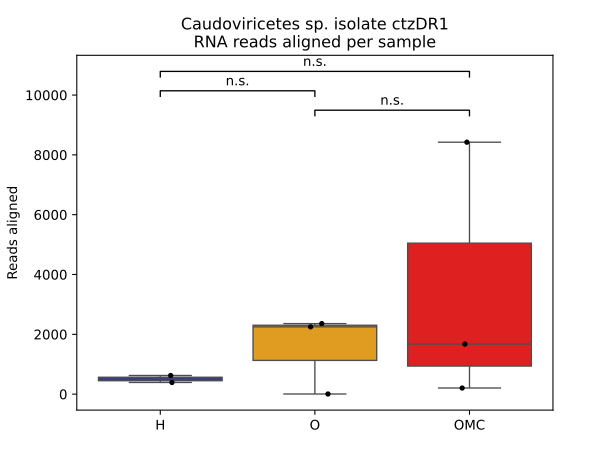

The data file committed next to this chart (first rows):
sample	reads	relative_abundance	log10	coverage
H-015	623	0.0001182	-3.927	0.03165
O-024	2250	0.0003646	-3.438	0.04503
O-074	2358	0.001032	-2.986	0.008773
O-090	5	4.58755E-07	-6.338	0.0005957
OMC-146	8424	0.001073	-2.969	0.03661
OMC-153	204	5.22552E-05	-4.282	0.01162
H-164	390	0.0001364	-3.865	0.01113
OMC-258	1673	0.0004487	-3.348	0.03463
